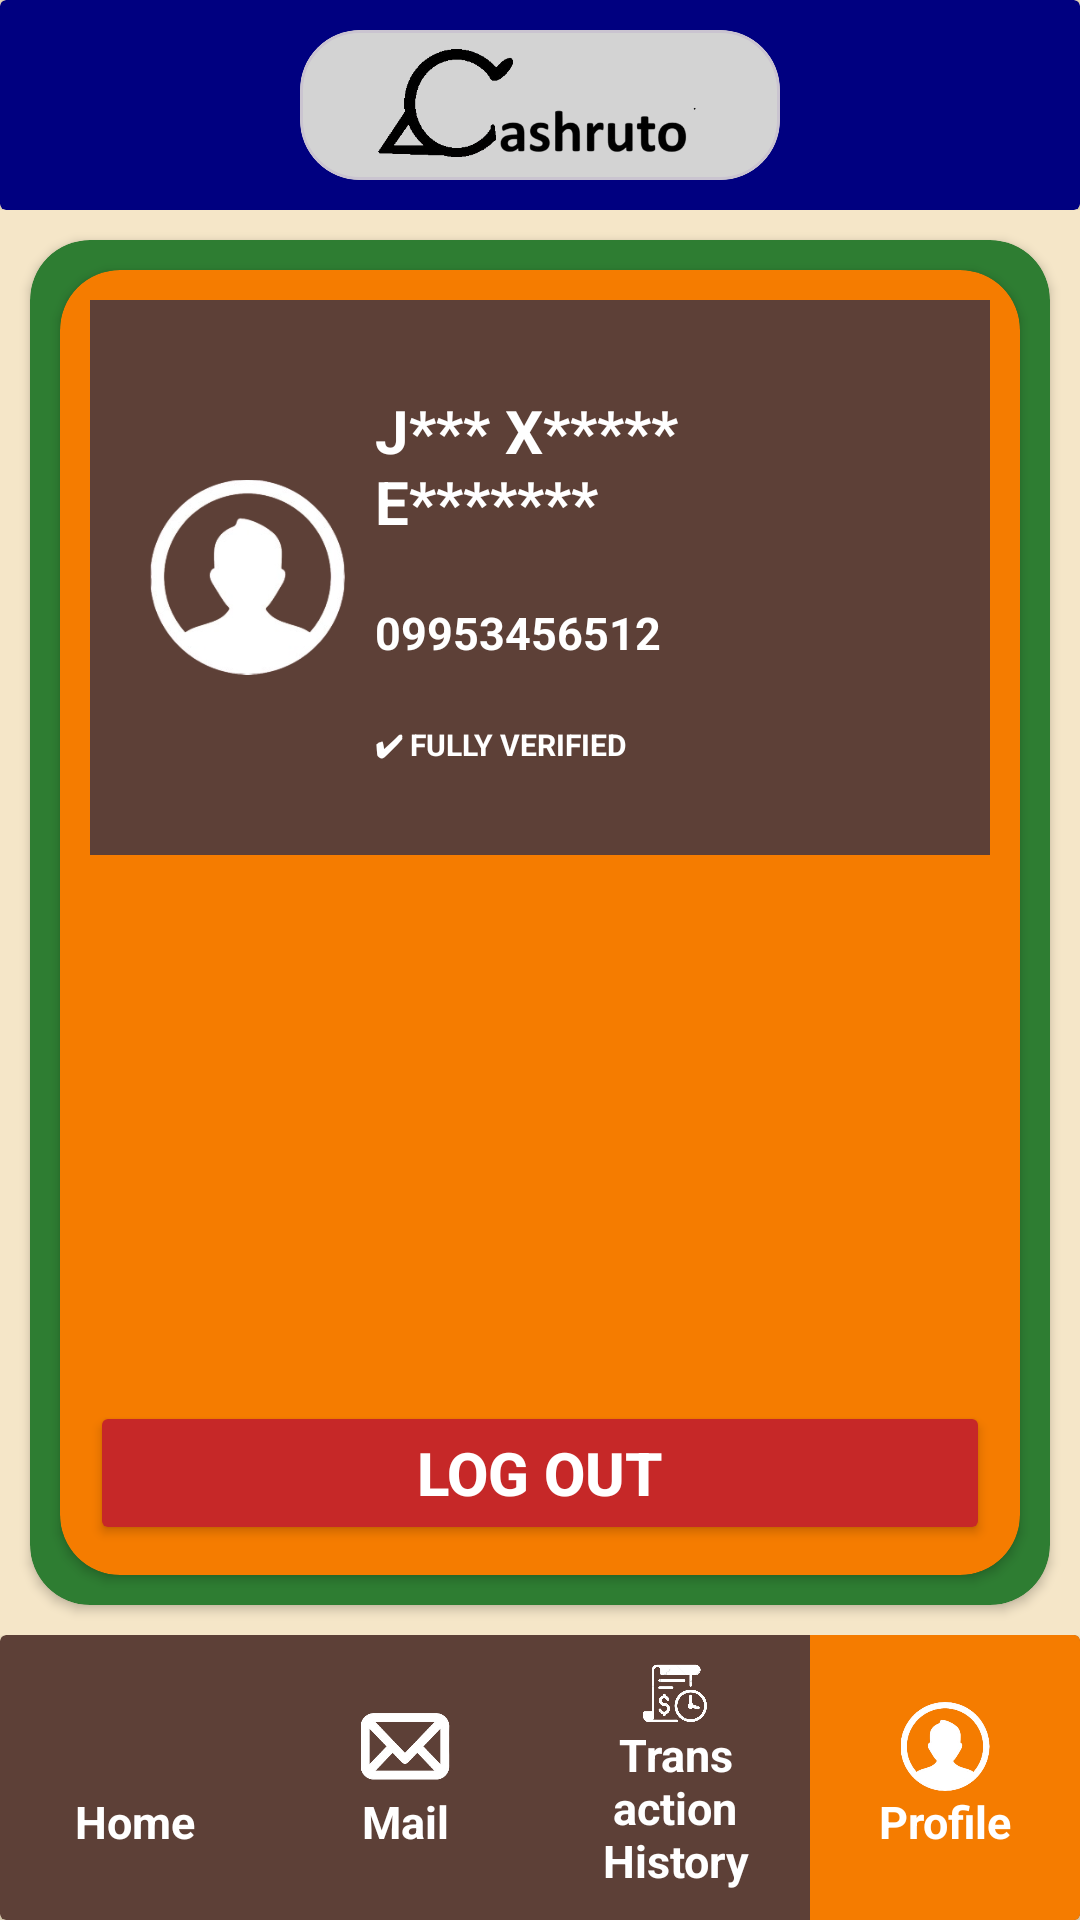

This screen was rendered from an Android layout file. Write that file and the resources it references.
<!-- AndroidManifest.xml: application theme Theme.Mycashapp -->
<!-- res/layout/profile.xml -->
<?xml version="1.0" encoding="utf-8"?>
<LinearLayout xmlns:android="http://schemas.android.com/apk/res/android"
    xmlns:app="http://schemas.android.com/apk/res-auto"
    xmlns:tools="http://schemas.android.com/tools"
    android:id="@+id/Profile_Layout"
    android:layout_width="match_parent"
    android:layout_height="match_parent"
    android:background="@color/cream"
    android:orientation="vertical">

    <View
        android:id="@+id/notifvar"
        android:layout_width="match_parent"
        android:layout_height="0dp"
        android:background="@color/brown"/>

    <include layout="@layout/header"/>

    <LinearLayout
        android:layout_width="match_parent"
        android:layout_height="0dp"
        android:orientation="vertical"
        android:layout_weight="5">

        <androidx.cardview.widget.CardView
            android:layout_width="match_parent"
            android:layout_height="0dp"
            android:layout_weight="1"
            app:cardBackgroundColor="@color/green"
            android:layout_margin="10dp"
            app:cardCornerRadius="20dp">

            <androidx.cardview.widget.CardView
                android:layout_width="match_parent"
                android:layout_height="match_parent"
                app:cardBackgroundColor="@color/orange"
                android:layout_margin="10dp"
                app:cardCornerRadius="20dp"
                app:contentPadding="10dp">

                <LinearLayout
                    android:layout_width="match_parent"
                    android:layout_height="match_parent"
                    android:orientation="vertical">

                    <LinearLayout
                    android:layout_width="match_parent"
                    android:layout_height="wrap_content"
                        android:orientation="horizontal"
                        android:background="@color/brown"
                        android:gravity="center"
                        android:padding="20dp">

                        <ImageView
                            android:layout_width="0dp"
                            android:layout_height="100dp"
                            android:src="@drawable/profile"
                            android:layout_weight="1"/>

                        <LinearLayout
                            android:layout_width="0dp"
                            android:layout_height="wrap_content"
                            android:layout_weight="3"
                            android:orientation="vertical">

                            <TextView
                                android:layout_width="match_parent"
                                android:layout_height="wrap_content"
                                android:text="J*** X***** E*******"
                                android:textSize="20sp"
                                android:textStyle="bold"
                                android:background="@color/brown"
                                android:textColor="@color/white"
                                android:padding="10dp"/>

                            <TextView
                                android:layout_width="match_parent"
                                android:layout_height="wrap_content"
                                android:text="09953456512"
                                android:textSize="15sp"
                                android:textStyle="bold"
                                android:background="@color/brown"
                                android:textColor="@color/white"
                                android:padding="10dp"/>

                            <TextView
                                android:layout_width="match_parent"
                                android:layout_height="wrap_content"
                                android:text="✔ FULLY VERIFIED "
                                android:textSize="10sp"
                                android:textStyle="bold"
                                android:background="@color/brown"
                                android:textColor="@color/white"
                                android:padding="10dp"/>

                        </LinearLayout>
                    </LinearLayout>

                    <View
                        android:layout_width="match_parent"
                        android:layout_height="0dp"
                        android:layout_weight="1"/>

                    <Button
                        android:id="@+id/Logout"
                        android:layout_width="match_parent"
                        android:layout_height="wrap_content"
                        android:backgroundTint="@color/red"
                        android:textColor="@color/white"
                        android:textSize="20dp"
                        android:textStyle="bold"
                        android:text="Log Out"/>

                </LinearLayout>

            </androidx.cardview.widget.CardView>
        </androidx.cardview.widget.CardView>
    </LinearLayout>

    <LinearLayout
        android:layout_width="match_parent"
        android:layout_height="0dp"
        android:orientation="vertical"
        android:layout_weight="1">

        <androidx.cardview.widget.CardView
            android:layout_width="match_parent"
            android:layout_height="0dp"
            android:layout_weight="1"
            app:cardBackgroundColor="@color/brown"
            android:layout_gravity="center">

            <LinearLayout
                android:layout_width="match_parent"
                android:layout_height="match_parent"
                android:orientation="horizontal"
                android:gravity="center">

                <LinearLayout
                    android:id="@+id/homeBtn"
                    android:layout_width="0dp"
                    android:layout_height="match_parent"
                    android:layout_weight="1"
                    android:orientation="horizontal"
                    android:gravity="center_vertical">

                    <LinearLayout
                        android:layout_width="0dp"
                        android:layout_height="50dp"
                        android:orientation="vertical"
                        android:layout_weight="1"
                        android:layout_marginHorizontal="10dp">

                        <ImageView
                            android:layout_width="match_parent"
                            android:layout_height="0dp"
                            android:layout_weight="1"
                            android:src="@drawable/home" />

                        <TextView
                            android:layout_width="match_parent"
                            android:layout_height="wrap_content"
                            android:text="Home"
                            android:textColor="@color/white"
                            android:textStyle="bold"
                            android:textSize="15sp"
                            android:gravity="center"/>

                    </LinearLayout>
                </LinearLayout>

                <LinearLayout
                    android:id="@+id/MailBtn"
                    android:layout_width="0dp"
                    android:layout_height="match_parent"
                    android:layout_weight="1"
                    android:orientation="horizontal"
                    android:gravity="center_vertical">

                    <LinearLayout
                        android:layout_width="0dp"
                        android:layout_height="50dp"
                        android:layout_weight="1"
                        android:orientation="vertical"
                        android:layout_marginHorizontal="10dp">

                        <ImageView
                            android:layout_width="match_parent"
                            android:layout_height="0dp"
                            android:layout_weight="1"
                            android:src="@drawable/mail"/>

                        <TextView
                            android:layout_width="match_parent"
                            android:layout_height="wrap_content"
                            android:text="Mail"
                            android:textColor="@color/white"
                            android:textStyle="bold"
                            android:textSize="15sp"
                            android:gravity="center"/>

                    </LinearLayout>
                </LinearLayout>

                <LinearLayout
                    android:id="@+id/transaction_HistoryBtn"
                    android:layout_width="0dp"
                    android:layout_height="match_parent"
                    android:layout_weight="1"
                    android:orientation="horizontal"
                    android:gravity="center_vertical">

                    <LinearLayout
                        android:layout_width="0dp"
                        android:layout_height="76dp"
                        android:layout_weight="1"
                        android:orientation="vertical"
                        android:layout_marginHorizontal="10dp">

                        <ImageView
                            android:layout_width="match_parent"
                            android:layout_height="0dp"
                            android:layout_weight="1"
                            android:src="@drawable/transaction_history"/>

                        <TextView
                            android:layout_width="match_parent"
                            android:layout_height="wrap_content"
                            android:text="Transaction History"
                            android:textColor="@color/white"
                            android:textStyle="bold"
                            android:textSize="15sp"
                            android:gravity="center"/>

                    </LinearLayout>
                </LinearLayout>

                <LinearLayout
                    android:id="@+id/ProfileBtn"
                    android:layout_width="match_parent"
                    android:layout_height="match_parent"
                    android:orientation="vertical"
                    android:visibility="gone"/>

                <LinearLayout
                    android:layout_width="0dp"
                    android:layout_height="match_parent"
                    android:layout_weight="1"
                    android:background="@color/orange"
                    android:gravity="center_vertical"
                    android:orientation="horizontal">

                    <LinearLayout
                        android:layout_width="0dp"
                        android:layout_height="50dp"
                        android:layout_marginHorizontal="10dp"
                        android:layout_weight="1"
                        android:orientation="vertical">

                        <ImageView
                            android:layout_width="match_parent"
                            android:layout_height="0dp"
                            android:layout_weight="1"
                            android:src="@drawable/profile" />

                        <TextView
                            android:layout_width="match_parent"
                            android:layout_height="wrap_content"
                            android:gravity="center"
                            android:text="Profile"
                            android:textColor="@color/white"
                            android:textSize="15sp"
                            android:textStyle="bold" />

                    </LinearLayout>

                </LinearLayout>

            </LinearLayout>
        </androidx.cardview.widget.CardView>
    </LinearLayout>

</LinearLayout>
<!-- res/layout/header.xml (included above) -->
<?xml version="1.0" encoding="utf-8"?>
<LinearLayout xmlns:android="http://schemas.android.com/apk/res/android"
    android:layout_width="match_parent"
    android:layout_height="wrap_content"
    xmlns:app="http://schemas.android.com/apk/res-auto">

    <androidx.cardview.widget.CardView
        android:layout_width="match_parent"
        android:layout_height="wrap_content"
        app:cardBackgroundColor="@color/band">

        <com.google.android.material.card.MaterialCardView
            android:layout_width="match_parent"
            android:layout_height="wrap_content"
            app:cardBackgroundColor="@color/gray"
            android:layout_marginVertical="10dp"
            android:layout_marginHorizontal="100dp"
            app:cardCornerRadius="20dp">

            <ImageView
                android:layout_width="match_parent"
                android:layout_height="50dp"
                android:src="@drawable/logo"/>

        </com.google.android.material.card.MaterialCardView>


    </androidx.cardview.widget.CardView>

</LinearLayout>
<!-- resources referenced by this layout -->
<resources>
  <color name="band">#000080</color>
  <color name="brown">#5D4037</color>
  <color name="cream">#F5E6C8</color>
  <color name="gray">#D3D3D3</color>
  <color name="green">#2E7D32</color>
  <color name="orange">#F57C00</color>
  <color name="red">#C62828</color>
  <color name="white">#FFFFFFFF</color>
  <!-- drawable logo: png bitmap (drawable, 30381 bytes) -->
  <!-- drawable mail: png bitmap (drawable, 15667 bytes) -->
  <!-- drawable profile: png bitmap (drawable, 29025 bytes) -->
  <!-- drawable transaction_history: png bitmap (drawable, 97149 bytes) -->
  <style name="Theme.Mycashapp" parent="Base.Theme.Mycashapp" />
  <style name="Base.Theme.Mycashapp" parent="Theme.Material3.DayNight.NoActionBar">
          <item name="android:forceDarkAllowed">false</item>
      </style>
</resources>
